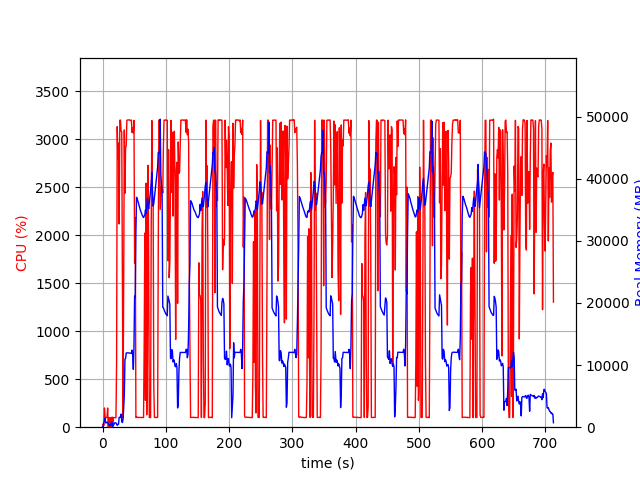

Source data for this figure (header and first rows):
elapsed_time, nproc, cpu, mem_real, mem_virtual
4.2438507080078125e-05, 2, 0.0, 20.15, 39.06
1.007, 3, 36.7, 59, 190.9
2.015, 5, 17.7, 811.1, 2394
3.03, 5, 200.3, 936.5, 2542
4.043, 7, 101.2, 1418, 3557
5.051, 4, 100.2, 661.1, 2009
6.059, 4, 100.2, 740.8, 2105
7.067, 4, 100.2, 803.2, 2223
8.075, 5, 199.4, 826.6, 2945
9.088, 5, 2.0, 484.1, 1965
10.1, 4, 100.6, 386.2, 1639
11.12, 4, 3.0, 284, 1559
12.13, 4, 99.2, 393.5, 1647
13.13, 4, 0.0, 316.7, 1582
14.14, 7, 8.9, 854.7, 2840
15.15, 7, 106.1, 821.1, 2794
16.16, 2, 16.9, 89.18, 718.9
17.17, 2, 100.2, 291.2, 1279
18.17, 2, 100.2, 495.2, 1919
19.18, 2, 99.2, 695.2, 3207
20.19, 2, 101.2, 698.9, 2695
21.2, 2, 99.2, 698.9, 2695
22.21, 2, 663.4, 506.6, 5580
23.23, 2, 3130, 301, 5580
24.24, 2, 2789, 472.5, 5616
25.26, 2, 2958, 482.6, 5632
26.27, 2, 2116, 1594, 6188
27.29, 2, 3196, 1594, 6188
28.31, 2, 3198, 1594, 6188
29.33, 2, 3082, 2106, 6188
30.35, 2, 3074, 954.2, 6188
31.37, 2, 1481, 738.4, 7212
32.38, 2, 100.2, 1242, 7212
33.39, 2, 1453, 3008, 8274
34.41, 2, 3095, 5243, 12670
35.41, 2, 2436, 10955, 24500
36.42, 2, 2915, 11064, 24500
37.44, 2, 2930, 11962, 24500
38.46, 2, 3197, 11962, 24500
39.48, 2, 3198, 11962, 24500
40.5, 2, 3198, 11962, 24500
41.52, 2, 3199, 11962, 24500
42.54, 2, 3200, 11962, 24500
43.56, 2, 3195, 11915, 24500
44.58, 2, 3194, 11915, 24500
45.61, 2, 3198, 11915, 24500
46.63, 2, 3069, 12411, 24500
47.65, 2, 3114, 11643, 24500
48.67, 2, 3063, 9317, 24707
49.68, 2, 3194, 12905, 28401
50.7, 2, 1709, 21104, 40697
51.71, 2, 2184, 20871, 40697
52.72, 2, 100.2, 31272, 61177
53.72, 2, 105.1, 37023, 61177
54.73, 2, 103.2, 36800, 61177
55.74, 2, 102.2, 36464, 61177
56.75, 2, 102.2, 36097, 61177
57.76, 2, 102.2, 35695, 61177
58.77, 2, 102.2, 35358, 61177
59.77, 2, 101.2, 34945, 61177
... 642 more rows
